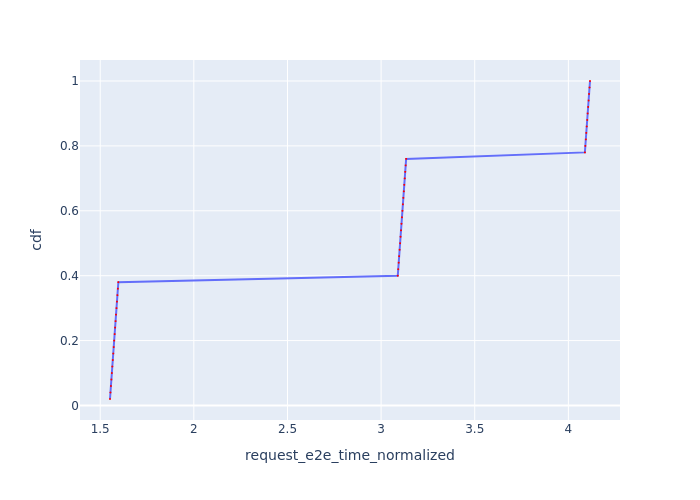

The table this chart was drawn from, first rows:
Request Id, request_e2e_time_normalized, cdf
0_0, 1.552, 0.02
0_1, 1.555, 0.04
0_2, 1.557, 0.06
0_3, 1.56, 0.08
0_4, 1.562, 0.1
0_5, 1.565, 0.12
0_6, 1.567, 0.14
0_7, 1.57, 0.16
0_8, 1.572, 0.18
0_9, 1.575, 0.2
0_10, 1.577, 0.22
0_11, 1.58, 0.24
0_12, 1.582, 0.26
0_13, 1.585, 0.28
0_14, 1.587, 0.3
0_15, 1.589, 0.32
0_16, 1.592, 0.34
0_17, 1.594, 0.36
0_18, 1.597, 0.38
0_19, 3.089, 0.4
0_20, 3.091, 0.42
0_21, 3.094, 0.44
0_22, 3.096, 0.46
0_23, 3.099, 0.48
0_24, 3.101, 0.5
0_25, 3.104, 0.52
0_26, 3.106, 0.54
0_27, 3.109, 0.56
0_28, 3.111, 0.58
0_29, 3.114, 0.6
0_30, 3.116, 0.62
0_31, 3.119, 0.64
0_32, 3.121, 0.66
0_33, 3.124, 0.68
0_34, 3.126, 0.7
0_35, 3.129, 0.72
0_36, 3.131, 0.74
0_37, 3.134, 0.76
0_38, 4.088, 0.78
0_39, 4.091, 0.8
0_40, 4.093, 0.82
0_41, 4.096, 0.84
0_42, 4.098, 0.86
0_43, 4.101, 0.88
0_44, 4.103, 0.9
0_45, 4.106, 0.92
0_46, 4.108, 0.94
0_47, 4.111, 0.96
0_48, 4.113, 0.98
0_49, 4.116, 1.0
